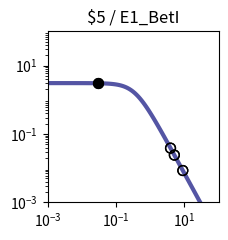

Recreate this plot in Python. (Note: this script raises an exception after producing the figure.)
import matplotlib.pyplot as plt
import matplotlib.ticker as ticker
import numpy as np

fig, ax = plt.subplots(figsize=(2.5,2.5))

plt.xlim(1.000000e-03, 1.000000e+02)
plt.ylim(1.000000e-03, 1.000000e+02)

x = np.array([1.000000e-03,1.122018e-03,1.258925e-03,1.412538e-03,1.584893e-03,1.778279e-03,1.995262e-03,2.238721e-03,2.511886e-03,2.818383e-03,3.162278e-03,3.548134e-03,3.981072e-03,4.466836e-03,5.011872e-03,5.623413e-03,6.309573e-03,7.079458e-03,7.943282e-03,8.912509e-03,1.000000e-02,1.122018e-02,1.258925e-02,1.412538e-02,1.584893e-02,1.778279e-02,1.995262e-02,2.238721e-02,2.511886e-02,2.818383e-02,3.162278e-02,3.548134e-02,3.981072e-02,4.466836e-02,5.011872e-02,5.623413e-02,6.309573e-02,7.079458e-02,7.943282e-02,8.912509e-02,1.000000e-01,1.122018e-01,1.258925e-01,1.412538e-01,1.584893e-01,1.778279e-01,1.995262e-01,2.238721e-01,2.511886e-01,2.818383e-01,3.162278e-01,3.548134e-01,3.981072e-01,4.466836e-01,5.011872e-01,5.623413e-01,6.309573e-01,7.079458e-01,7.943282e-01,8.912509e-01,1.000000e+00,1.122018e+00,1.258925e+00,1.412538e+00,1.584893e+00,1.778279e+00,1.995262e+00,2.238721e+00,2.511886e+00,2.818383e+00,3.162278e+00,3.548134e+00,3.981072e+00,4.466836e+00,5.011872e+00,5.623413e+00,6.309573e+00,7.079458e+00,7.943282e+00,8.912509e+00,1.000000e+01,1.122018e+01,1.258925e+01,1.412538e+01,1.584893e+01,1.778279e+01,1.995262e+01,2.238721e+01,2.511886e+01,2.818383e+01,3.162278e+01,3.548134e+01,3.981072e+01,4.466836e+01,5.011872e+01,5.623413e+01,6.309573e+01,7.079458e+01,7.943282e+01,8.912509e+01,1.000000e+02,])
y = np.array([3.064938e+00,3.064923e+00,3.064905e+00,3.064883e+00,3.064855e+00,3.064821e+00,3.064779e+00,3.064727e+00,3.064663e+00,3.064584e+00,3.064486e+00,3.064366e+00,3.064217e+00,3.064033e+00,3.063806e+00,3.063525e+00,3.063179e+00,3.062752e+00,3.062224e+00,3.061572e+00,3.060768e+00,3.059776e+00,3.058551e+00,3.057039e+00,3.055175e+00,3.052876e+00,3.050041e+00,3.046548e+00,3.042245e+00,3.036947e+00,3.030430e+00,3.022421e+00,3.012588e+00,3.000533e+00,2.985777e+00,2.967755e+00,2.945795e+00,2.919121e+00,2.886839e+00,2.847944e+00,2.801333e+00,2.745835e+00,2.680259e+00,2.603476e+00,2.514515e+00,2.412703e+00,2.297807e+00,2.170178e+00,2.030873e+00,1.881706e+00,1.725216e+00,1.564534e+00,1.403144e+00,1.244593e+00,1.092183e+00,9.487108e-01,8.162870e-01,6.962659e-01,5.892676e-01,4.952741e-01,4.137677e-01,3.438797e-01,2.845294e-01,2.345395e-01,1.927237e-01,1.579471e-01,1.291638e-01,1.054355e-01,8.593860e-02,6.996184e-02,5.689857e-02,4.623681e-02,3.754794e-02,3.047541e-02,2.472418e-02,2.005113e-02,1.625660e-02,1.317705e-02,1.067883e-02,8.652897e-03,7.010433e-03,5.679157e-03,4.600309e-03,3.726156e-03,3.017946e-03,2.444234e-03,1.979515e-03,1.603106e-03,1.298241e-03,1.051333e-03,8.513706e-04,6.894323e-04,5.582905e-04,4.520904e-04,3.660896e-04,2.964472e-04,2.400520e-04,1.943846e-04,1.574045e-04,1.274592e-04,1.032107e-04,])
c = "#5455a4"

hi_x = np.array([3.000000e-02,3.000000e-02,])
hi_y = np.array([3.033580e+00,3.033580e+00,])
lo_x = np.array([3.926100e+00,5.082100e+00,8.978200e+00,3.926100e+00,5.082100e+00,8.978200e+00,])
lo_y = np.array([3.850504e-02,2.410643e-02,8.537525e-03,3.850504e-02,2.410643e-02,8.537525e-03,])

plt.loglog(x,y,lw=3,color=c)
plt.scatter(hi_x,hi_y,marker='o',s=50,color='black',zorder=10)
plt.scatter(lo_x,lo_y,marker='o',s=50,edgecolors='black',color='none',zorder=10)

plt.title("$5 / E1_BetI")

ax.xaxis.set_major_locator(ticker.LogLocator(numticks=3))
ax.yaxis.set_major_locator(ticker.LogLocator(numticks=3))

ax.set_aspect('equal')
plt.tight_layout()

plt.savefig("/content/output/0x2B/response_plot_$5_E1_BetI.png", bbox_inches='tight')
